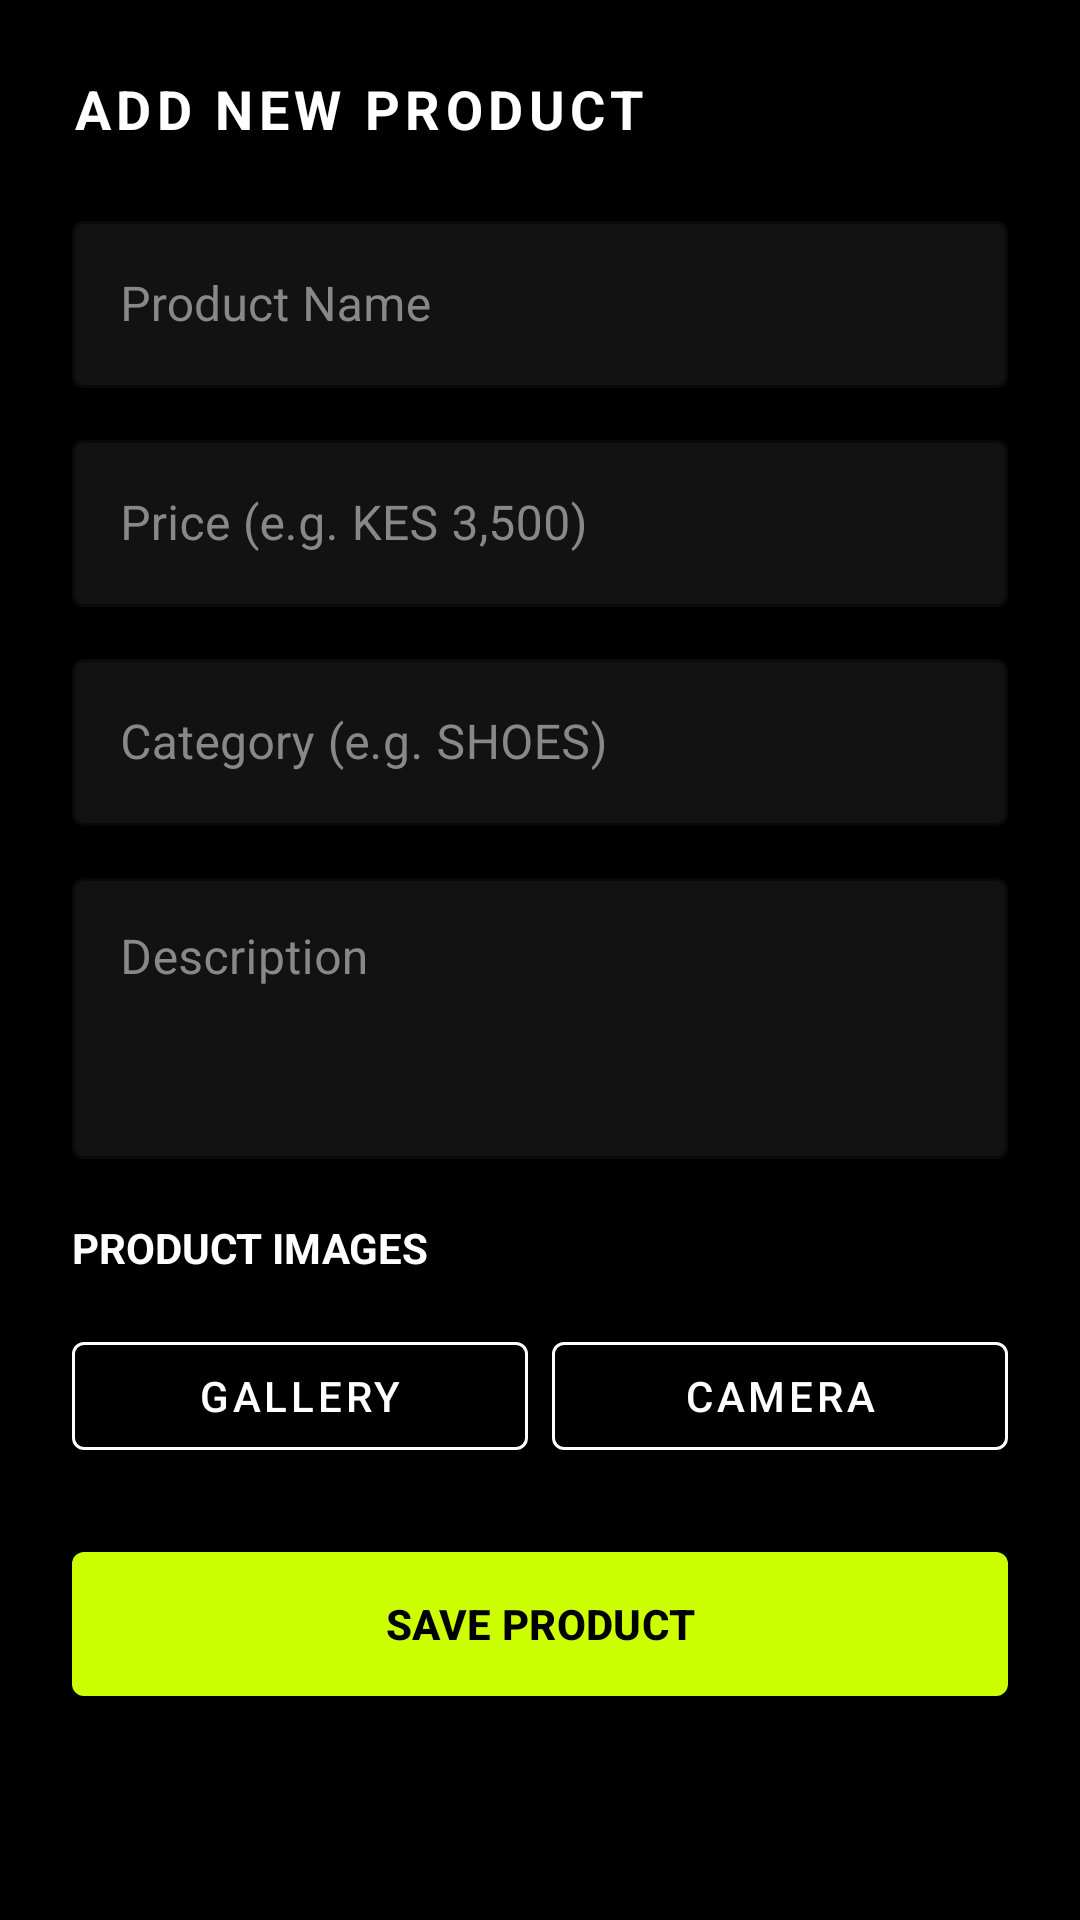

Reconstruct the res/layout file that produces this screen, plus the resources it refers to.
<!-- AndroidManifest.xml: application theme Theme.StyleNest -->
<!-- res/layout/dialog_add_product.xml -->
<?xml version="1.0" encoding="utf-8"?>
<androidx.core.widget.NestedScrollView xmlns:android="http://schemas.android.com/apk/res/android"
    xmlns:app="http://schemas.android.com/apk/res-auto"
    android:layout_width="match_parent"
    android:layout_height="wrap_content"
    android:background="@color/black">

    <LinearLayout
        android:layout_width="match_parent"
        android:layout_height="wrap_content"
        android:orientation="vertical"
        android:padding="24dp">

        <TextView
            android:layout_width="wrap_content"
            android:layout_height="wrap_content"
            android:text="ADD NEW PRODUCT"
            android:textColor="@color/white"
            android:textSize="18sp"
            android:textStyle="bold"
            android:letterSpacing="0.1" />

        <ProgressBar
            android:id="@+id/progressBar"
            style="?android:attr/progressBarStyleHorizontal"
            android:layout_width="match_parent"
            android:layout_height="wrap_content"
            android:layout_marginTop="8dp"
            android:visibility="gone"
            android:indeterminate="true" />

        <com.google.android.material.textfield.TextInputLayout
            style="@style/Widget.MaterialComponents.TextInputLayout.OutlinedBox"
            android:layout_width="match_parent"
            android:layout_height="wrap_content"
            android:layout_marginTop="20dp"
            android:textColorHint="@color/text_grey"
            app:hintTextColor="@color/white"
            app:boxStrokeColor="@color/white"
            app:boxBackgroundColor="@color/dark_grey">
            <com.google.android.material.textfield.TextInputEditText
                android:id="@+id/etProductName"
                android:layout_width="match_parent"
                android:layout_height="wrap_content"
                android:hint="Product Name"
                android:textColor="@color/white" />
        </com.google.android.material.textfield.TextInputLayout>

        <com.google.android.material.textfield.TextInputLayout
            style="@style/Widget.MaterialComponents.TextInputLayout.OutlinedBox"
            android:layout_width="match_parent"
            android:layout_height="wrap_content"
            android:layout_marginTop="12dp"
            android:textColorHint="@color/text_grey"
            app:hintTextColor="@color/white"
            app:boxStrokeColor="@color/white"
            app:boxBackgroundColor="@color/dark_grey">
            <com.google.android.material.textfield.TextInputEditText
                android:id="@+id/etProductPrice"
                android:layout_width="match_parent"
                android:layout_height="wrap_content"
                android:hint="Price (e.g. KES 3,500)"
                android:textColor="@color/white" />
        </com.google.android.material.textfield.TextInputLayout>

        <com.google.android.material.textfield.TextInputLayout
            style="@style/Widget.MaterialComponents.TextInputLayout.OutlinedBox"
            android:layout_width="match_parent"
            android:layout_height="wrap_content"
            android:layout_marginTop="12dp"
            android:textColorHint="@color/text_grey"
            app:hintTextColor="@color/white"
            app:boxStrokeColor="@color/white"
            app:boxBackgroundColor="@color/dark_grey">
            <com.google.android.material.textfield.TextInputEditText
                android:id="@+id/etProductCategory"
                android:layout_width="match_parent"
                android:layout_height="wrap_content"
                android:hint="Category (e.g. SHOES)"
                android:textColor="@color/white" />
        </com.google.android.material.textfield.TextInputLayout>

        <com.google.android.material.textfield.TextInputLayout
            style="@style/Widget.MaterialComponents.TextInputLayout.OutlinedBox"
            android:layout_width="match_parent"
            android:layout_height="wrap_content"
            android:layout_marginTop="12dp"
            android:textColorHint="@color/text_grey"
            app:hintTextColor="@color/white"
            app:boxStrokeColor="@color/white"
            app:boxBackgroundColor="@color/dark_grey">
            <com.google.android.material.textfield.TextInputEditText
                android:id="@+id/etProductDescription"
                android:layout_width="match_parent"
                android:layout_height="wrap_content"
                android:hint="Description"
                android:lines="3"
                android:gravity="top"
                android:textColor="@color/white" />
        </com.google.android.material.textfield.TextInputLayout>

        <TextView
            android:layout_width="wrap_content"
            android:layout_height="wrap_content"
            android:layout_marginTop="20dp"
            android:text="PRODUCT IMAGES"
            android:textColor="@color/white"
            android:textSize="14sp"
            android:textStyle="bold" />

        <HorizontalScrollView
            android:layout_width="match_parent"
            android:layout_height="wrap_content"
            android:layout_marginTop="8dp"
            android:scrollbars="none">
            <LinearLayout
                android:id="@+id/imagePreviewContainer"
                android:layout_width="wrap_content"
                android:layout_height="wrap_content"
                android:orientation="horizontal" />
        </HorizontalScrollView>

        <LinearLayout
            android:layout_width="match_parent"
            android:layout_height="wrap_content"
            android:layout_marginTop="8dp"
            android:orientation="horizontal">
            <com.google.android.material.button.MaterialButton
                android:id="@+id/btnGallery"
                style="@style/Widget.MaterialComponents.Button.OutlinedButton"
                android:layout_width="0dp"
                android:layout_height="wrap_content"
                android:layout_weight="1"
                android:layout_marginEnd="4dp"
                android:text="GALLERY"
                android:textColor="@color/white"
                app:strokeColor="@color/white" />
            <com.google.android.material.button.MaterialButton
                android:id="@+id/btnCamera"
                style="@style/Widget.MaterialComponents.Button.OutlinedButton"
                android:layout_width="0dp"
                android:layout_height="wrap_content"
                android:layout_weight="1"
                android:layout_marginStart="4dp"
                android:text="CAMERA"
                android:textColor="@color/white"
                app:strokeColor="@color/white" />
        </LinearLayout>

        <com.google.android.material.button.MaterialButton
            android:id="@+id/btnSaveProduct"
            android:layout_width="match_parent"
            android:layout_height="56dp"
            android:layout_marginTop="24dp"
            android:text="SAVE PRODUCT"
            android:textColor="@color/black"
            android:textStyle="bold"
            app:backgroundTint="@color/neon_lime"
            app:cornerRadius="4dp" />

    </LinearLayout>
</androidx.core.widget.NestedScrollView>
<!-- resources referenced by this layout -->
<resources>
  <color name="black">#FF000000</color>
  <color name="dark_grey">#121212</color>
  <color name="neon_lime">#CCFF00</color>
  <color name="text_grey">#888888</color>
  <color name="white">#FFFFFFFF</color>
  <style name="Theme.StyleNest" parent="Base.Theme.StyleNest" />
  <style name="Base.Theme.StyleNest" parent="Theme.Material3.DayNight.NoActionBar">
          <item name="colorPrimary">@color/black</item>
          <item name="colorOnPrimary">@color/white</item>
          <item name="colorSecondary">@color/neon_lime</item>
          <item name="android:statusBarColor">@color/black</item>
          <item name="android:windowLightStatusBar" tools:targetApi="m">false</item>
          <item name="android:navigationBarColor">@color/black</item>
      </style>
</resources>
